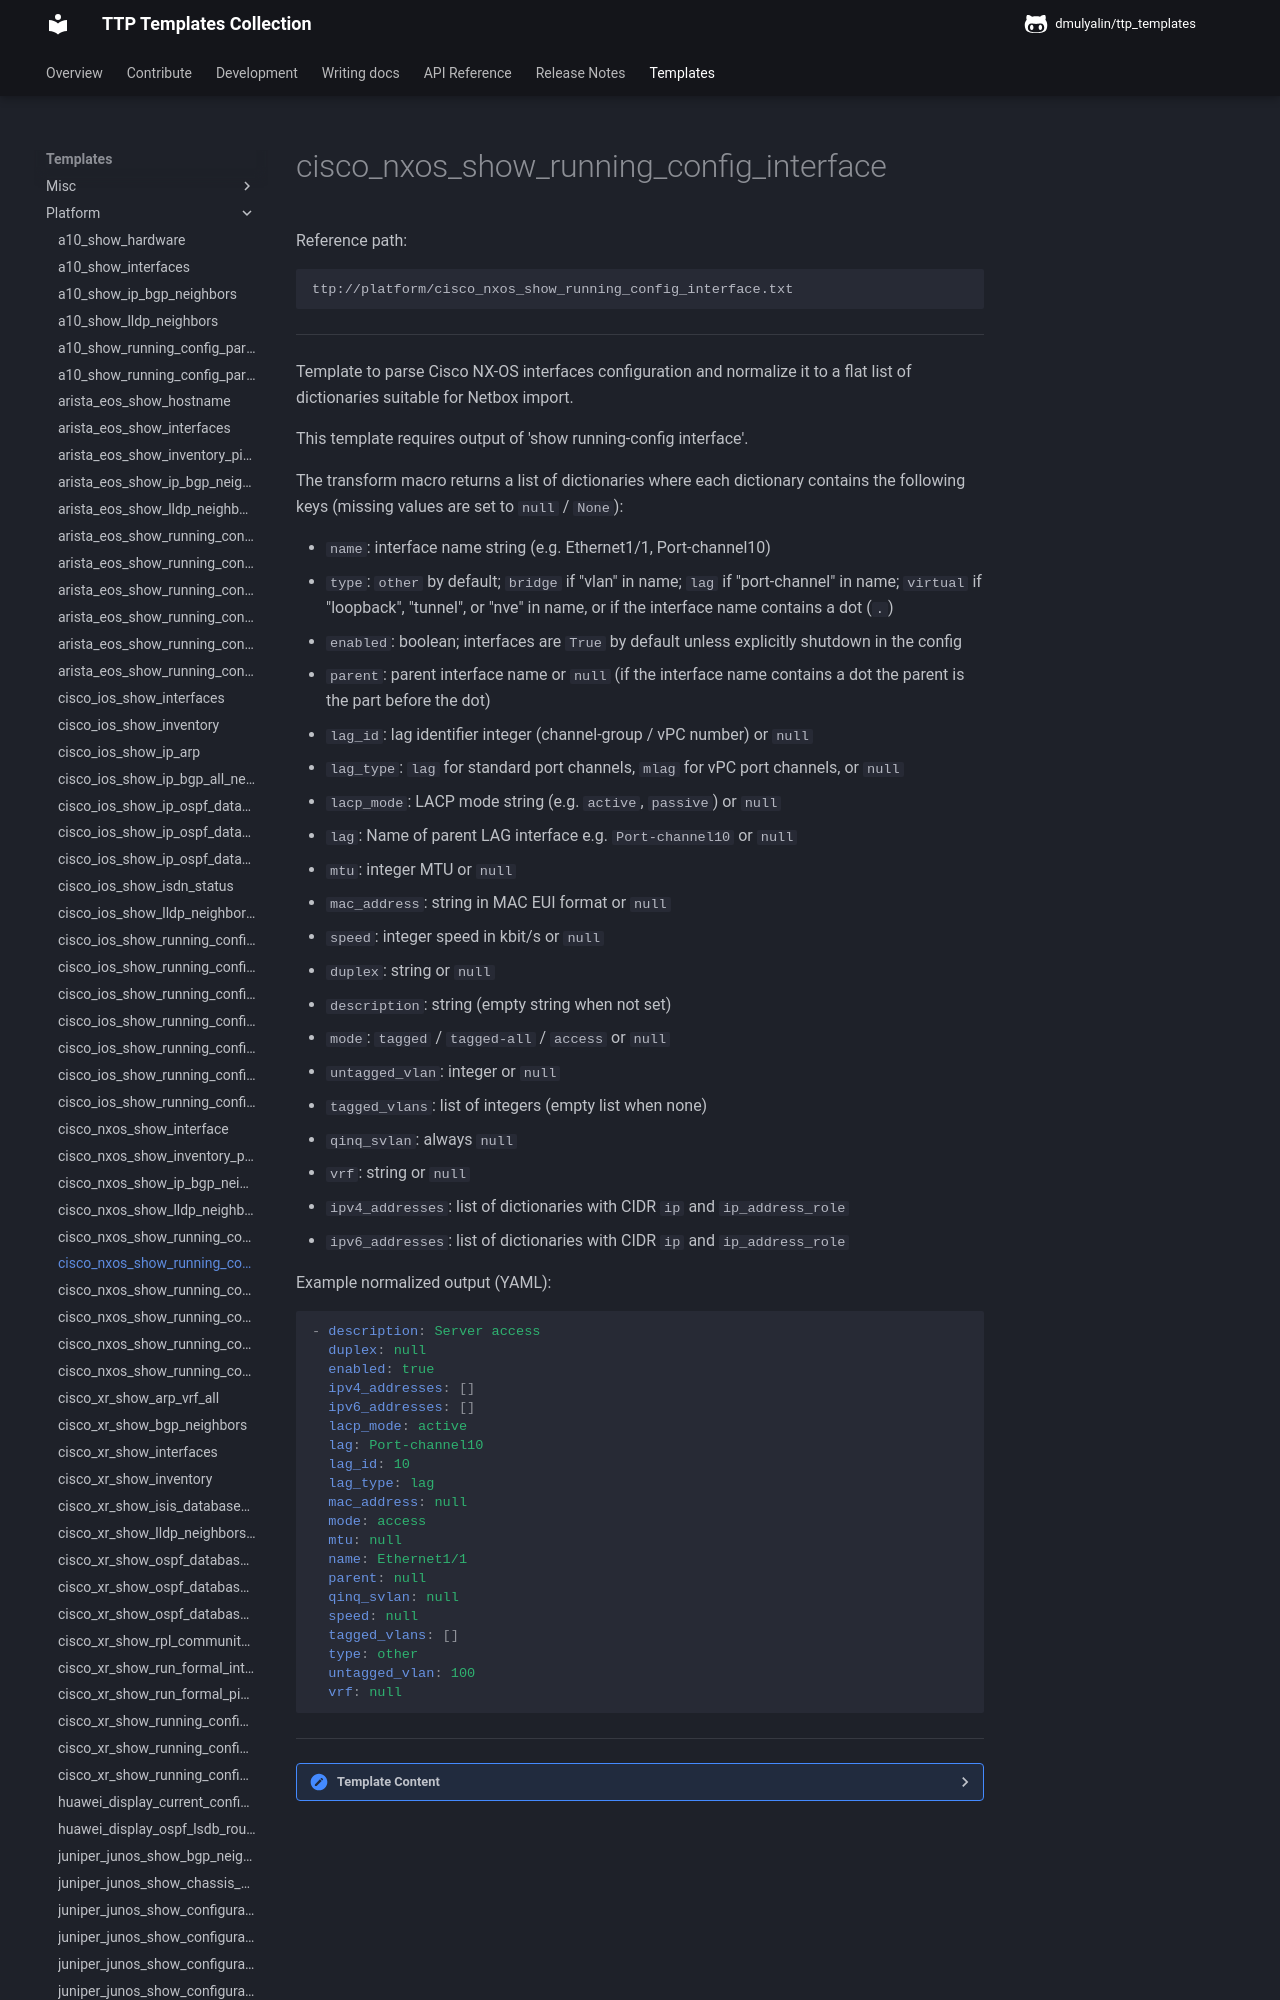

repository: dmulyalin/ttp_templates · page: ttp_templates/platform.cisco_nxos_show_running_config_interface/index.html · generator: mkdocs

Reference path:
```
ttp://platform/cisco_nxos_show_running_config_interface.txt
```

---



Template to parse Cisco NX-OS interfaces configuration and normalize it to a
flat list of dictionaries suitable for Netbox import.

This template requires output of 'show running-config interface'.

The transform macro returns a list of dictionaries where each dictionary
contains the following keys (missing values are set to `null` / `None`):

- `name`: interface name string (e.g. Ethernet1/1, Port-channel10)
- `type`: ``other`` by default; ``bridge`` if "vlan" in name;
    ``lag`` if "port-channel" in name; ``virtual`` if "loopback", "tunnel",
    or "nve" in name, or if the interface name contains a dot (`.`)
- `enabled`: boolean; interfaces are `True` by default unless explicitly
    shutdown in the config
- `parent`: parent interface name or `null` (if the interface name contains
    a dot the parent is the part before the dot)
- `lag_id`: lag identifier integer (channel-group / vPC number) or `null`
- `lag_type`: ``lag`` for standard port channels, ``mlag`` for vPC port
    channels, or `null`
- `lacp_mode`: LACP mode string (e.g. ``active``, ``passive``) or `null`
- `lag`: Name of parent LAG interface e.g. `Port-channel10` or `null`
- `mtu`: integer MTU or `null`
- `mac_address`: string in MAC EUI format or `null`
- `speed`: integer speed in kbit/s or `null`
- `duplex`: string or `null`
- `description`: string (empty string when not set)
- `mode`: ``tagged`` / ``tagged-all`` / ``access`` or `null`
- `untagged_vlan`: integer or `null`
- `tagged_vlans`: list of integers (empty list when none)
- `qinq_svlan`: always `null`
- `vrf`: string or `null`
- `ipv4_addresses`: list of dictionaries with CIDR `ip` and `ip_address_role`
- `ipv6_addresses`: list of dictionaries with CIDR `ip` and `ip_address_role`

Example normalized output (YAML):

```yaml
- description: Server access
  duplex: null
  enabled: true
  ipv4_addresses: []
  ipv6_addresses: []
  lacp_mode: active
  lag: Port-channel10
  lag_id: 10
  lag_type: lag
  mac_address: null
  mode: access
  mtu: null
  name: Ethernet1/1
  parent: null
  qinq_svlan: null
  speed: null
  tagged_vlans: []
  type: other
  untagged_vlan: 100
  vrf: null
```




---

<details><summary>Template Content</summary>
```
<template name="cisco_nxos_interface_config" results="per_template">
<doc>
Template to parse Cisco NX-OS interfaces configuration and normalize it to a
flat list of dictionaries suitable for Netbox import.

This template requires output of 'show running-config interface'.

The transform macro returns a list of dictionaries where each dictionary
contains the following keys (missing values are set to 'null' / 'None'):

- 'name': interface name string (e.g. Ethernet1/1, Port-channel10)
- 'type': ''other'' by default; ''bridge'' if "vlan" in name;
    ''lag'' if "port-channel" in name; ''virtual'' if "loopback", "tunnel",
    or "nve" in name, or if the interface name contains a dot ('.')
- 'enabled': boolean; interfaces are 'True' by default unless explicitly
    shutdown in the config
- 'parent': parent interface name or 'null' (if the interface name contains
    a dot the parent is the part before the dot)
- 'lag_id': lag identifier integer (channel-group / vPC number) or 'null'
- 'lag_type': ''lag'' for standard port channels, ''mlag'' for vPC port
    channels, or 'null'
- 'lacp_mode': LACP mode string (e.g. ''active'', ''passive'') or 'null'
- 'lag': Name of parent LAG interface e.g. 'Port-channel10' or 'null'
- 'mtu': integer MTU or 'null'
- 'mac_address': string in MAC EUI format or 'null'
- 'speed': integer speed in kbit/s or 'null'
- 'duplex': string or 'null'
- 'description': string (empty string when not set)
- 'mode': ''tagged'' / ''tagged-all'' / ''access'' or 'null'
- 'untagged_vlan': integer or 'null'
- 'tagged_vlans': list of integers (empty list when none)
- 'qinq_svlan': always 'null'
- 'vrf': string or 'null'
- 'ipv4_addresses': list of dictionaries with CIDR 'ip' and 'ip_address_role'
- 'ipv6_addresses': list of dictionaries with CIDR 'ip' and 'ip_address_role'

Example normalized output (YAML):

'''yaml
- description: Server access
  duplex: null
  enabled: true
  ipv4_addresses: []
  ipv6_addresses: []
  lacp_mode: active
  lag: Port-channel10
  lag_id: 10
  lag_type: lag
  mac_address: null
  mode: access
  mtu: null
  name: Ethernet1/1
  parent: null
  qinq_svlan: null
  speed: null
  tagged_vlans: []
  type: other
  untagged_vlan: 100
  vrf: null
'''

</doc>

<input>
commands = [
    "show running-config interface"
]
platform = [
    "cisco_nxos",
    "nxos",
]
</input>

<macro>
def transform_interfaces_to_records(data):
    from ttp_templates.utils.cisco_nxos_process_show_running_config_interface import transform_interfaces_config

    return transform_interfaces_config(data)
</macro>
